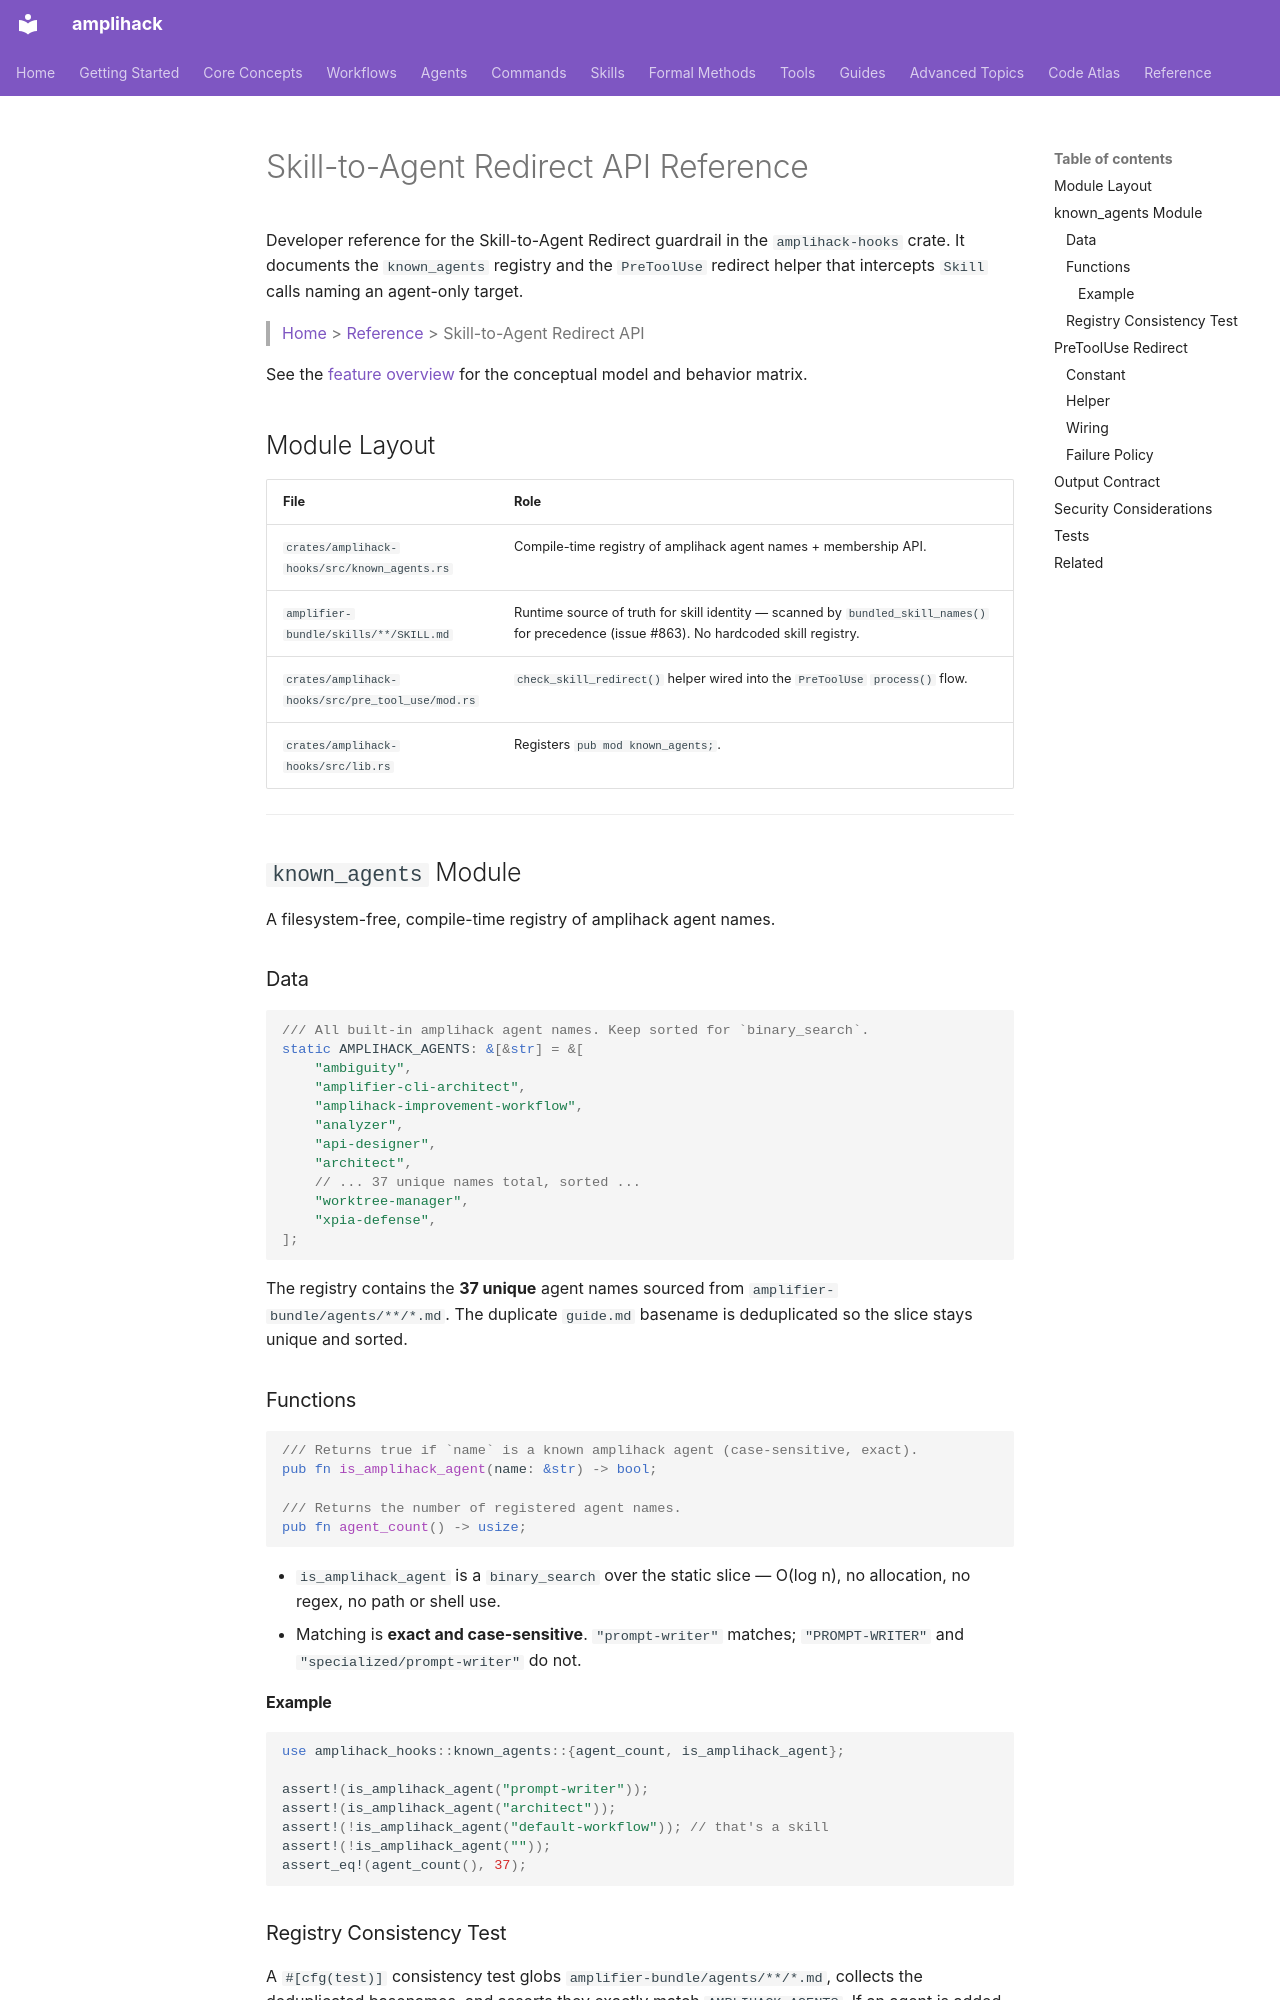

repository: rysweet/amplihack-rs · page: reference/skill-agent-redirect-api/index.html · generator: mkdocs

# Skill-to-Agent Redirect API Reference

Developer reference for the Skill-to-Agent Redirect guardrail in the `amplihack-hooks` crate. It documents the `known_agents` registry and the `PreToolUse` redirect helper that intercepts `Skill` calls naming an agent-only target.

> [Home](../index.md) > [Reference](../index.md) > Skill-to-Agent Redirect API

See the [feature overview](../features/skill-to-agent-redirect.md) for the conceptual model and behavior matrix.

## Module Layout

| File                                            | Role                                                                                  |
| ----------------------------------------------- | ------------------------------------------------------------------------------------- |
| `crates/amplihack-hooks/src/known_agents.rs`    | Compile-time registry of amplihack agent names + membership API.                      |
| `amplifier-bundle/skills/**/SKILL.md`           | Runtime source of truth for skill identity — scanned by `bundled_skill_names()` for precedence (issue #863). No hardcoded skill registry. |
| `crates/amplihack-hooks/src/pre_tool_use/mod.rs`| `check_skill_redirect()` helper wired into the `PreToolUse` `process()` flow.          |
| `crates/amplihack-hooks/src/lib.rs`             | Registers `pub mod known_agents;`.                                                     |

---

## `known_agents` Module

A filesystem-free, compile-time registry of amplihack agent names.

### Data

```rust
/// All built-in amplihack agent names. Keep sorted for `binary_search`.
static AMPLIHACK_AGENTS: &[&str] = &[
    "ambiguity",
    "amplifier-cli-architect",
    "amplihack-improvement-workflow",
    "analyzer",
    "api-designer",
    "architect",
    // ... 37 unique names total, sorted ...
    "worktree-manager",
    "xpia-defense",
];
```

The registry contains the **37 unique** agent names sourced from `amplifier-bundle/agents/**/*.md`. The duplicate `guide.md` basename is deduplicated so the slice stays unique and sorted.

### Functions

```rust
/// Returns true if `name` is a known amplihack agent (case-sensitive, exact).
pub fn is_amplihack_agent(name: &str) -> bool;

/// Returns the number of registered agent names.
pub fn agent_count() -> usize;
```

- `is_amplihack_agent` is a `binary_search` over the static slice — O(log n), no allocation, no regex, no path or shell use.
- Matching is **exact and case-sensitive**. `"prompt-writer"` matches; `"PROMPT-WRITER"` and `"specialized/prompt-writer"` do not.

#### Example

```rust
use amplihack_hooks::known_agents::{agent_count, is_amplihack_agent};

assert!(is_amplihack_agent("prompt-writer"));
assert!(is_amplihack_agent("architect"));
assert!(!is_amplihack_agent("default-workflow")); // that's a skill
assert!(!is_amplihack_agent(""));
assert_eq!(agent_count(), 37);
```

### Registry Consistency Test

A `#[cfg(test)]` consistency test globs `amplifier-bundle/agents/**/*.md`, collects the deduplicated basenames, and asserts they exactly match `AMPLIHACK_AGENTS`. If an agent is added, renamed, or removed without updating the registry, the build fails. This is the guard against registry drift.

---

## `PreToolUse` Redirect
